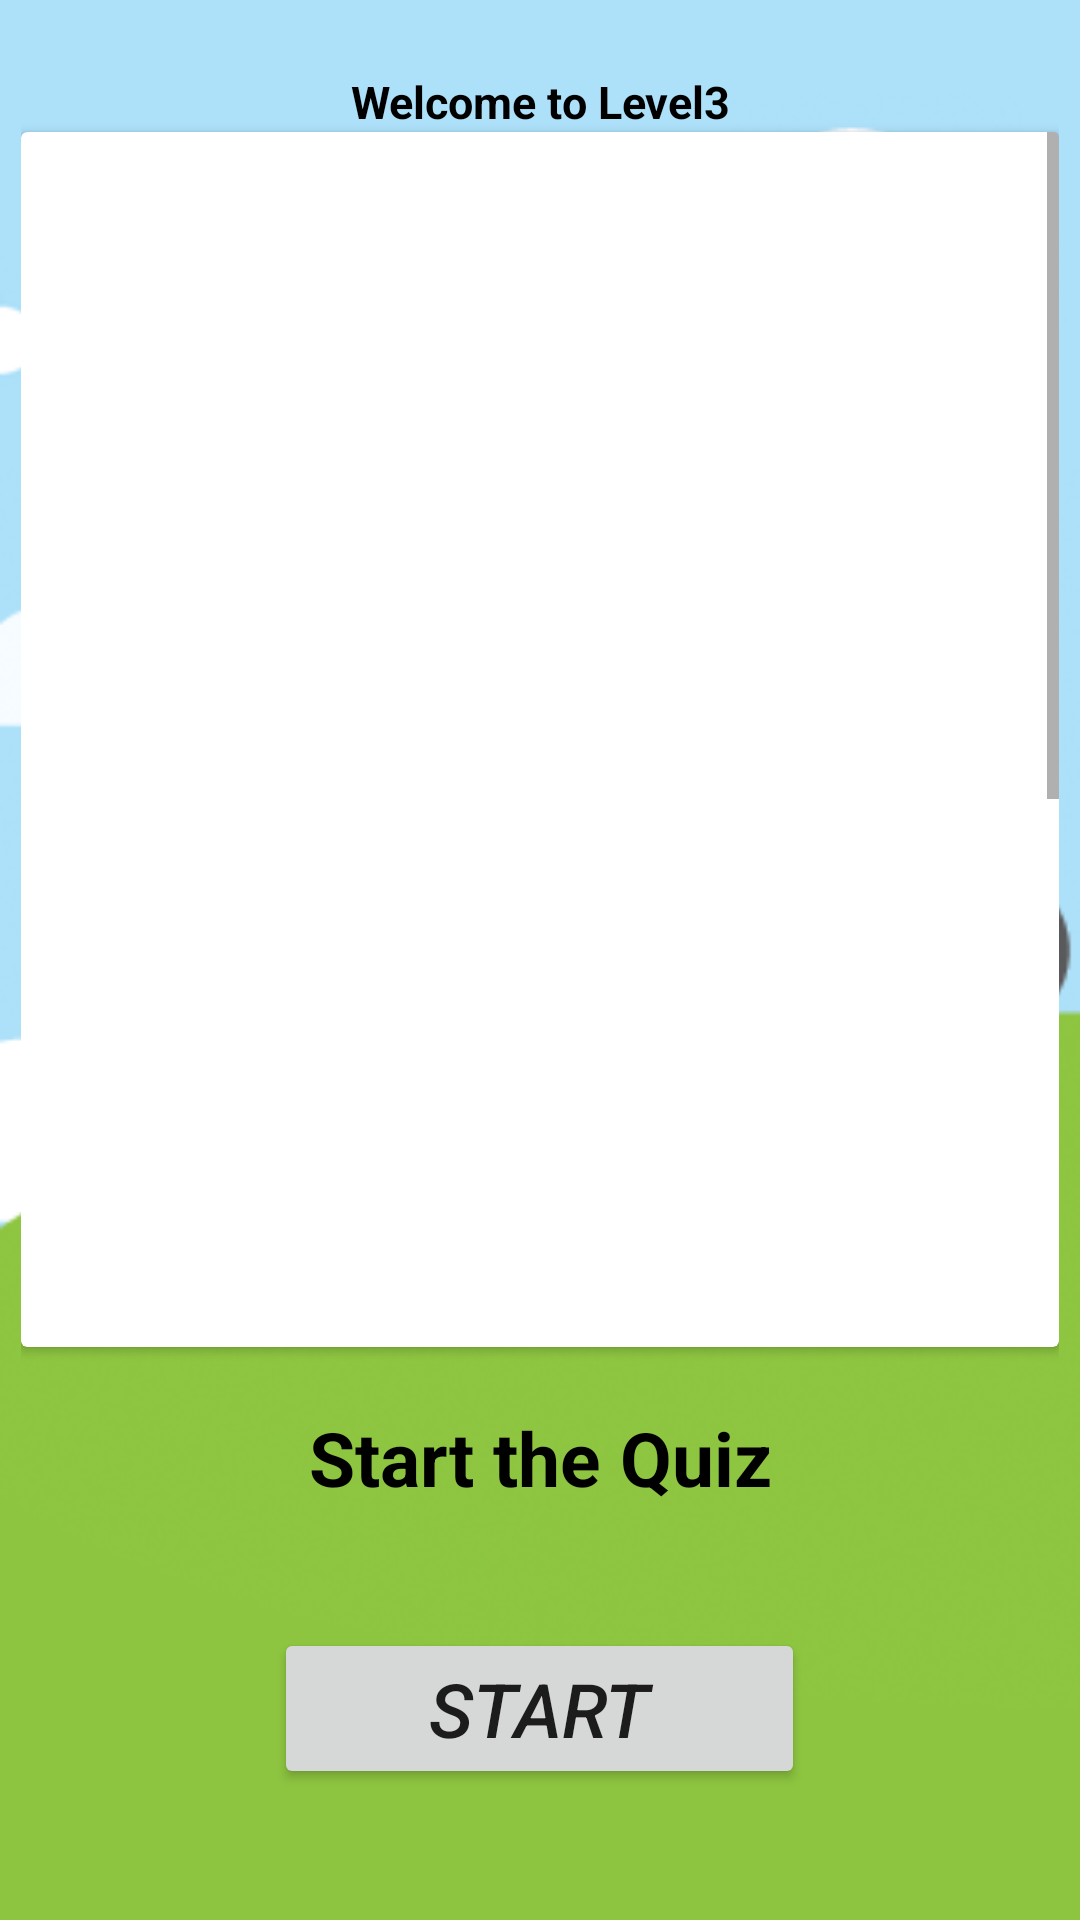

This screen was rendered from an Android layout file. Write that file and the resources it references.
<!-- AndroidManifest.xml: application theme Theme.SEApp -->
<!-- res/layout/activity_level3.xml -->
<?xml version="1.0" encoding="utf-8"?>
<LinearLayout xmlns:android="http://schemas.android.com/apk/res/android"
    xmlns:app="http://schemas.android.com/apk/res-auto"
    xmlns:tools="http://schemas.android.com/tools"
    android:layout_width="match_parent"
    android:layout_height="match_parent"
    android:orientation="vertical"
    android:padding="7dp"
    android:gravity="center"
    android:background="@drawable/img3"
    tools:context=".Level3">

    <TextView
        android:layout_width="match_parent"
        android:layout_height="wrap_content"
        android:gravity="center"
        android:text="Welcome to Level3"
        android:textColor="@color/black"
        android:textSize="15sp"
        android:textStyle="bold">

    </TextView>

    <androidx.cardview.widget.CardView
        android:layout_width="match_parent"
        android:layout_height="405dp">
       <ScrollView
           android:layout_width="wrap_content"
           android:layout_height="wrap_content">
           <TextView
               android:layout_width="match_parent"
               android:layout_height="wrap_content"
               android:layout_margin="20dp"
               android:text="Mental health is more important now than ever
before. It impacts every area of our lives. The
importance of good mental health ripples into
everything we do, think, or say.
Mental health problems like anxiety are just as real
as physical illnesses. When they are mild you will
often get better on your own, the way you might
from a cold. But at times we need help. We might
need to talk to someone or perhaps learn new ways
to deal with difficult feelings. Sometimes we may
need to take medicine. But with the right help we
can get better
People can experience depression in different ways.
Some may lose their appetite while others eat more.
Some people feel tired while others find it hard to
sleep. What most people experience however is
sadness or hopelessness and very often they are no
longer able to enjoy the things they previously took
great pleasure in. But with the right help they can
and do recover completely.
Young adults aged 18-25 years had the highest
1
prevalence of SMI (9.7%) compared to adults aged
26-49 years (6.9%) and aged 50 and older (3.4%).
The prevalence of SMI was highest among the adults
reporting two or more races (9.9%), followed by
American Indian / Alaskan Native (AI/AN) adults
(6.6%). \n"
               android:textColor="@color/white"
               android:textSize="18dp"
               android:textStyle="italic">

           </TextView>
       </ScrollView>












    </androidx.cardview.widget.CardView>












    <TextView
        android:layout_width="match_parent"
        android:layout_height="wrap_content"
        android:layout_margin="20dp"
        android:gravity="center"
        android:text="Start the Quiz"
        android:textColor="@color/black"
        android:textSize="25sp"
        android:textStyle="bold">

    </TextView>

    <Button
        android:id="@+id/button"
        android:layout_width="177dp"
        android:layout_height="wrap_content"
        android:layout_margin="20dp"
        android:layout_marginLeft="50dp"
        android:layout_marginRight="50dp"
        android:gravity="center"
        android:text="Start"
        android:textSize="25sp"
        android:textStyle="italic"

        >

    </Button>


</LinearLayout>
<!-- resources referenced by this layout -->
<resources>
  <!-- drawable img3: png bitmap (drawable, 92221 bytes) -->
  <style name="Theme.SEApp" parent="Theme.MaterialComponents.DayNight.DarkActionBar">
          
          <item name="colorPrimary">@color/purple_500</item>
          <item name="colorPrimaryVariant">@color/purple_700</item>
          <item name="colorOnPrimary">@color/white</item>
          
          <item name="colorSecondary">@color/teal_200</item>
          <item name="colorSecondaryVariant">@color/teal_700</item>
          <item name="colorOnSecondary">@color/black</item>
          
          <item name="android:statusBarColor" tools:targetApi="l">?attr/colorPrimaryVariant</item>
  
          
      </style>
  <!-- not gathered from this repository: default colours our renderer supplied (Android Studio template values) -->
  <color name="purple_500">#FF6200EE</color>
  <color name="purple_700">#FF3700B3</color>
  <color name="teal_200">#FF03DAC5</color>
  <color name="teal_700">#FF018786</color>
  <color name="black">#FF000000</color>
  <color name="white">#FFFFFFFF</color>
</resources>
